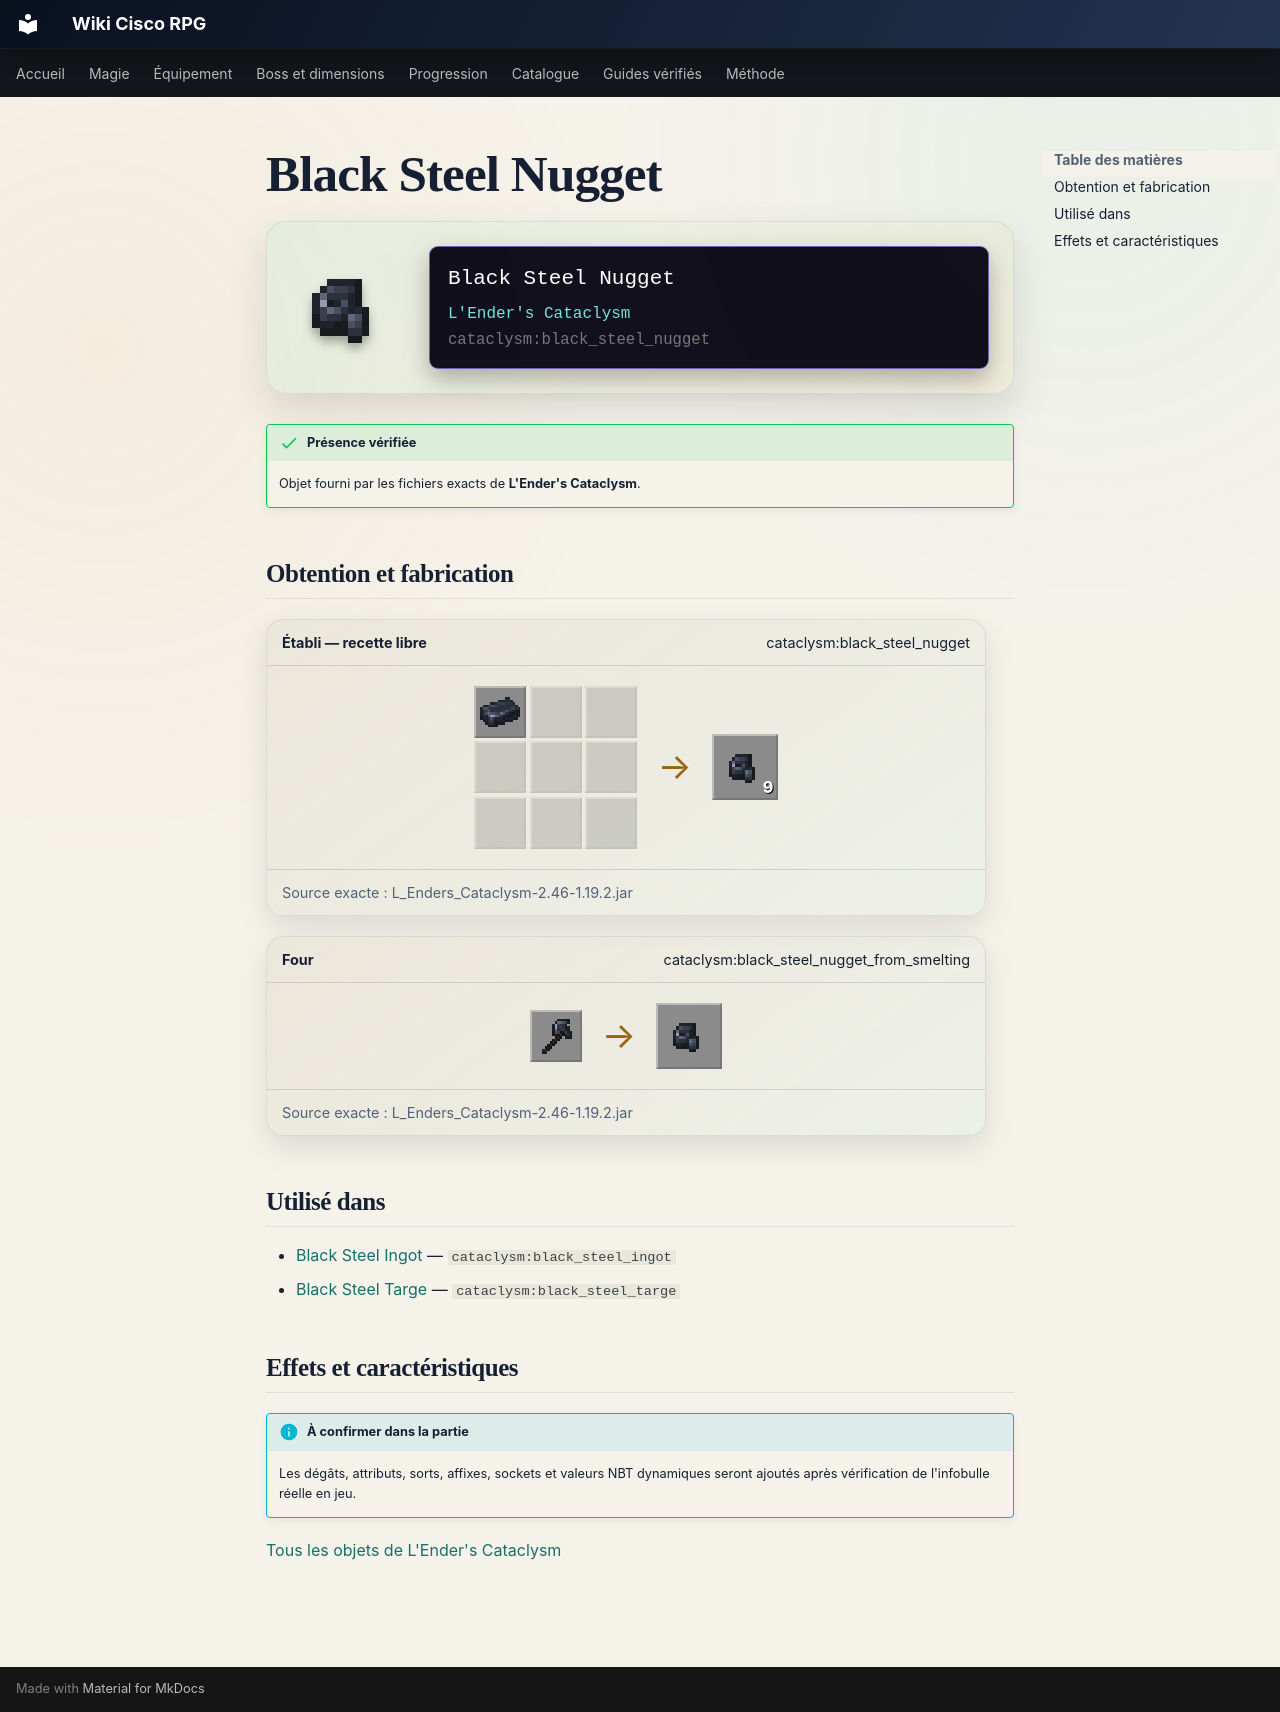

repository: Kloups-Dev/wiki-cisco-rpg · page: catalogue/objets/cataclysm/black_steel_nugget/index.html · generator: mkdocs

# Black Steel Nugget

<div class="mc-item-showcase">
<img class="mc-item-icon" src="../../../../assets/generated/items/cataclysm/black_steel_nugget.png" alt="Black Steel Nugget">
<div class="mc-tooltip-card">
<div class="mc-tooltip-card__name">Black Steel Nugget</div>
<div class="mc-tooltip-card__mod">L&#x27;Ender&#x27;s Cataclysm</div>
<div class="mc-tooltip-card__id">cataclysm:black_steel_nugget</div>
</div>
</div>

!!! success "Présence vérifiée"
    Objet fourni par les fichiers exacts de **L'Ender's Cataclysm**.

## Obtention et fabrication

<div class="jei-recipe"><div class="jei-recipe__head"><strong>Établi — recette libre</strong><span>cataclysm:black_steel_nugget</span></div><div class="jei-recipe__body"><div class="jei-grid"><a class="jei-slot" href="../../../../catalogue/objets/cataclysm/black_steel_ingot/" title="Black Steel Ingot (cataclysm:black_steel_ingot)"><img src="../../../../assets/generated/items/cataclysm/black_steel_ingot.png" alt="" loading="lazy"></a><span class="jei-slot jei-slot--empty"></span><span class="jei-slot jei-slot--empty"></span><span class="jei-slot jei-slot--empty"></span><span class="jei-slot jei-slot--empty"></span><span class="jei-slot jei-slot--empty"></span><span class="jei-slot jei-slot--empty"></span><span class="jei-slot jei-slot--empty"></span><span class="jei-slot jei-slot--empty"></span></div><span class="jei-arrow">→</span><span class="jei-slot jei-slot--result"><img src="../../../../assets/generated/items/cataclysm/black_steel_nugget.png" alt=""><span class="jei-count">9</span></span></div><div class="jei-recipe__source">Source exacte : L_Enders_Cataclysm-2.46-1.19.2.jar</div></div>
<div class="jei-recipe"><div class="jei-recipe__head"><strong>Four</strong><span>cataclysm:black_steel_nugget_from_smelting</span></div><div class="jei-recipe__body"><div class="jei-inputs"><a class="jei-slot" href="../../../../catalogue/objets/cataclysm/black_steel_axe/" title="Black Steel Axe (cataclysm:black_steel_axe)"><img src="../../../../assets/generated/items/cataclysm/black_steel_axe.png" alt="" loading="lazy"></a></div><span class="jei-arrow">→</span><span class="jei-slot jei-slot--result"><img src="../../../../assets/generated/items/cataclysm/black_steel_nugget.png" alt=""></span></div><div class="jei-recipe__source">Source exacte : L_Enders_Cataclysm-2.46-1.19.2.jar</div></div>

## Utilisé dans

- [Black Steel Ingot](../../../catalogue/objets/cataclysm/black_steel_ingot.md) — <code>cataclysm:black_steel_ingot</code>
- [Black Steel Targe](../../../catalogue/objets/cataclysm/black_steel_targe.md) — <code>cataclysm:black_steel_targe</code>

## Effets et caractéristiques

!!! info "À confirmer dans la partie"
    Les dégâts, attributs, sorts, affixes, sockets et valeurs NBT dynamiques seront ajoutés après vérification de l'infobulle réelle en jeu.

[Tous les objets de L'Ender's Cataclysm](../../../contenu/cataclysm.md)
